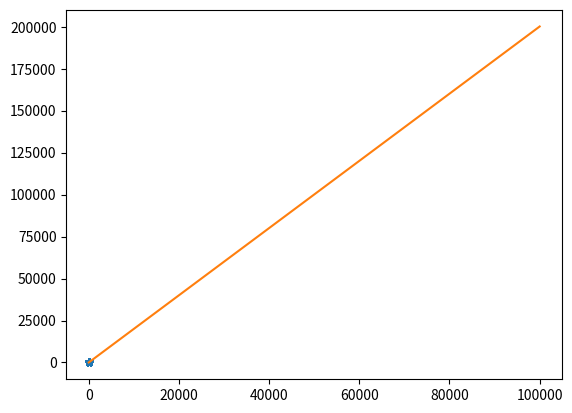

This chart was generated by the following Python code:
import numpy as np
import matplotlib.pyplot as plt


class SimpleLineRegression1:

    def __init__(self):
        self.a_ = None
        self.b_ = None
    def fit(self,x_train,y_train):
        assert len(x_train) == len(y_train),"the size of x_train must be equal to size of y_train"
        x_mean = np.mean(x_train)
        y_mean = np.mean(y_train)
        # self.a_ = ((x_train - x_mean).dot(y_train - y_mean))/(x_train - x_mean).dot(x_train - x_mean)
        self.a_ = np.sum((x_train - x_mean) * (y_train - y_mean))/np.sum((x_train - x_mean) ** 2)
        self.b_ = y_mean - self.a_ * x_mean
    def predict(self,x_predict):
        assert self.a_ is not None and self.b_ is not None,'must fit before predict'
        y_predict = self.a_ * x_predict + self.b_
        return y_predict
if __name__ == "__main__":
    x = np.array([1,2,3,4,5])
    y = np.array([1,3,2,3,5])
    slr = SimpleLineRegression1()
    slr.fit(x,y)
    li = np.array([1,2,3,4,5,6])
    pred = slr.predict(li)
    print(pred)
    print(slr.a_,slr.b_)
    # plt.plot(li,pred,"g*--")
    # plt.axis([0,6,0,6])
    # plt.show()
    m = 1000000
    big_x = np.random.random(size=m)
    big_y = big_x *2.0 +3.0+np.random.normal(size =m)
    sl = SimpleLineRegression1()
    sl.fit(big_x,big_y)
    x = np.arange(100001)
    y_hat = sl.a_ * x +sl.b_
    plt.plot(big_x,big_y,"*")
    plt.plot(x,y_hat)
    plt.show()
